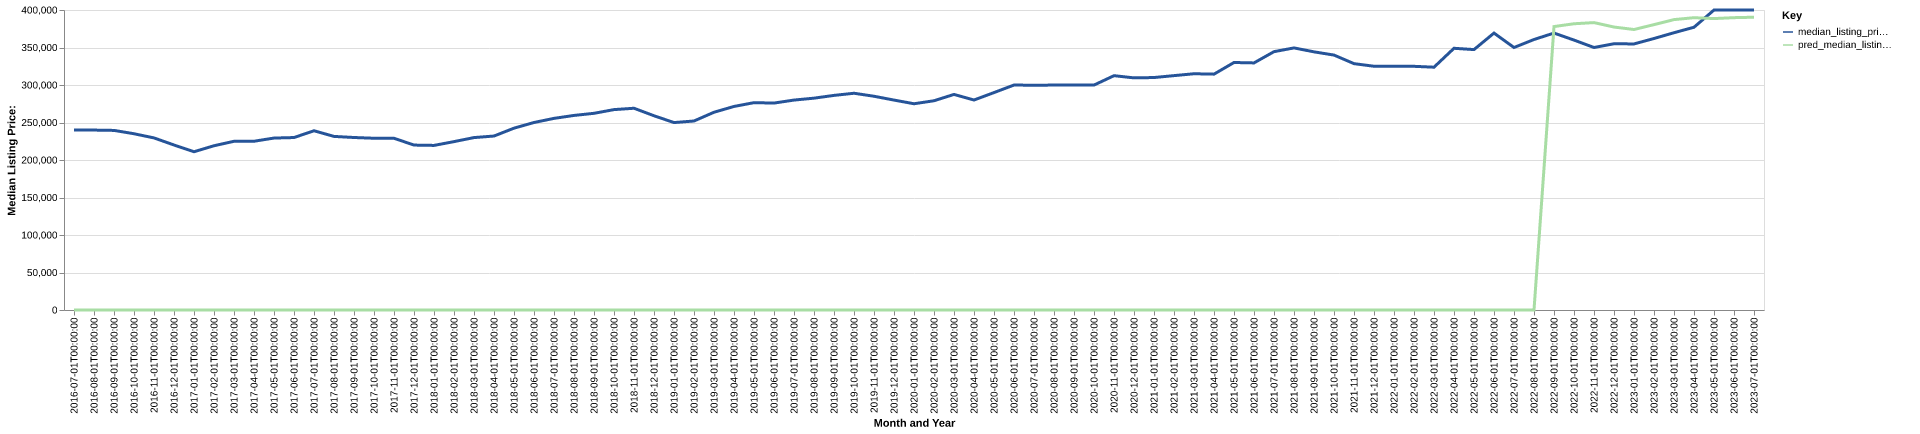

Values plotted in this chart, from the file beside it:
date, time_idx, median_listing_price, thirty_year_interest_rate_five, month, county_name, active_listing_count, median_days_on_market, pred_median_listing_price, month_year
2016-07-01, 0, 240000, 3.72, 7, sussex, nj, 1848, 75.0, 0, Jul-2016
2016-08-01, 1, 239900, 3.73, 8, sussex, nj, 1840, 82.0, 0, Aug-2016
2016-09-01, 2, 239450, 3.66, 9, sussex, nj, 1824, 88.0, 0, Sep-2016
2016-10-01, 3, 235000, 3.64, 10, sussex, nj, 1751, 89.0, 0, Oct-2016
2016-11-01, 4, 229450, 3.66, 11, sussex, nj, 1664, 93.0, 0, Nov-2016
2016-12-01, 5, 220000, 3.48, 12, sussex, nj, 1527, 96.0, 0, Dec-2016
2017-01-01, 6, 211000, 3.45, 1, sussex, nj, 1425, 101.0, 0, Jan-2017
2017-02-01, 7, 219000, 3.5, 2, sussex, nj, 1434, 95.0, 0, Feb-2017
2017-03-01, 8, 224950, 3.52, 3, sussex, nj, 1449, 73.0, 0, Mar-2017
2017-04-01, 9, 225000, 4.03, 4, sussex, nj, 1464, 65.0, 0, Apr-2017
2017-05-01, 10, 229250, 4.32, 5, sussex, nj, 1541, 61.0, 0, May-2017
2017-06-01, 11, 229950, 4.2, 6, sussex, nj, 1627, 60.0, 0, Jun-2017
2017-07-01, 12, 239000, 4.19, 7, sussex, nj, 1680, 65.0, 0, Jul-2017
2017-08-01, 13, 231450, 4.3, 8, sussex, nj, 1720, 71.0, 0, Aug-2017
2017-09-01, 14, 230000, 4.1, 9, sussex, nj, 1682, 80.0, 0, Sep-2017
2017-10-01, 15, 229000, 4.05, 10, sussex, nj, 1631, 85.0, 0, Oct-2017
2017-11-01, 16, 229000, 3.94, 11, sussex, nj, 1565, 87.0, 0, Nov-2017
2017-12-01, 17, 219900, 4.03, 12, sussex, nj, 1429, 91.0, 0, Dec-2017
2018-01-01, 18, 219450, 3.93, 1, sussex, nj, 1337, 99.0, 0, Jan-2018
2018-02-01, 19, 224500, 3.83, 2, sussex, nj, 1305, 98.0, 0, Feb-2018
2018-03-01, 20, 229900, 3.94, 3, sussex, nj, 1333, 85.0, 0, Mar-2018
2018-04-01, 21, 231952, 3.95, 4, sussex, nj, 1350, 71.0, 0, Apr-2018
2018-05-01, 22, 242450, 3.99, 5, sussex, nj, 1390, 61.0, 0, May-2018
2018-06-01, 23, 250000, 4.15, 6, sussex, nj, 1453, 57.0, 0, Jun-2018
2018-07-01, 24, 255500, 4.4, 7, sussex, nj, 1473, 65.0, 0, Jul-2018
2018-08-01, 25, 259425, 4.46, 8, sussex, nj, 1485, 68.0, 0, Aug-2018
2018-09-01, 26, 262250, 4.58, 9, sussex, nj, 1455, 77.0, 0, Sep-2018
2018-10-01, 27, 267186, 4.66, 10, sussex, nj, 1355, 81.0, 0, Oct-2018
2018-11-01, 28, 269000, 4.62, 11, sussex, nj, 1282, 84.0, 0, Nov-2018
2018-12-01, 29, 259000, 4.54, 12, sussex, nj, 1205, 85.0, 0, Dec-2018
2019-01-01, 30, 249900, 4.6, 1, sussex, nj, 1168, 85.0, 0, Jan-2019
2019-02-01, 31, 252000, 4.72, 2, sussex, nj, 1164, 81.0, 0, Feb-2019
2019-03-01, 32, 263671, 4.9, 3, sussex, nj, 1231, 70.0, 0, Mar-2019
2019-04-01, 33, 271400, 4.94, 4, sussex, nj, 1320, 57.0, 0, Apr-2019
2019-05-01, 34, 276450, 4.75, 5, sussex, nj, 1397, 56.0, 0, May-2019
2019-06-01, 35, 275900, 4.51, 6, sussex, nj, 1408, 65.0, 0, Jun-2019
2019-07-01, 36, 279900, 4.41, 7, sussex, nj, 1425, 68.0, 0, Jul-2019
2019-08-01, 37, 282455, 4.41, 8, sussex, nj, 1406, 71.0, 0, Aug-2019
2019-09-01, 38, 286136, 4.2, 9, sussex, nj, 1373, 75.0, 0, Sep-2019
2019-10-01, 39, 289000, 4.14, 10, sussex, nj, 1341, 77.0, 0, Oct-2019
2019-11-01, 40, 285000, 3.84, 11, sussex, nj, 1278, 78.0, 0, Nov-2019
2019-12-01, 41, 279900, 3.81, 12, sussex, nj, 1140, 90.0, 0, Dec-2019
2020-01-01, 42, 275000, 3.75, 1, sussex, nj, 1023, 93.0, 0, Jan-2020
2020-02-01, 43, 279000, 3.73, 2, sussex, nj, 1009, 86.0, 0, Feb-2020
2020-03-01, 44, 287425, 3.78, 3, sussex, nj, 1044, 61.0, 0, Mar-2020
2020-04-01, 45, 279975, 3.75, 4, sussex, nj, 963.0, 70.0, 0, Apr-2020
2020-05-01, 46, 289900, 3.74, 5, sussex, nj, 940.0, 75.0, 0, May-2020
2020-06-01, 47, 299950, 3.72, 6, sussex, nj, 900.0, 55.0, 0, Jun-2020
2020-07-01, 48, 299686, 3.49, 7, sussex, nj, 849.0, 44.0, 0, Jul-2020
2020-08-01, 49, 299900, 3.65, 8, sussex, nj, 804.0, 39.0, 0, Aug-2020
2020-09-01, 50, 299925, 3.33, 9, sussex, nj, 771.0, 40.0, 0, Sep-2020
2020-10-01, 51, 299900, 3.28, 10, sussex, nj, 789.0, 40.0, 0, Oct-2020
2020-11-01, 52, 312425, 3.21, 11, sussex, nj, 704.0, 50.0, 0, Nov-2020
2020-12-01, 53, 309500, 3.07, 12, sussex, nj, 613.0, 67.0, 0, Dec-2020
2021-01-01, 54, 309950, 2.99, 1, sussex, nj, 540.0, 81.0, 0, Jan-2021
2021-02-01, 55, 312500, 2.93, 2, sussex, nj, 461.0, 70.0, 0, Feb-2021
2021-03-01, 56, 315000, 2.88, 3, sussex, nj, 469.0, 46.0, 0, Mar-2021
2021-04-01, 57, 314475, 2.84, 4, sussex, nj, 535.0, 33.0, 0, Apr-2021
2021-05-01, 58, 330000, 2.71, 5, sussex, nj, 561.0, 36.0, 0, May-2021
2021-06-01, 59, 329450, 2.79, 6, sussex, nj, 625.0, 31.0, 0, Jun-2021
... 25 more rows
